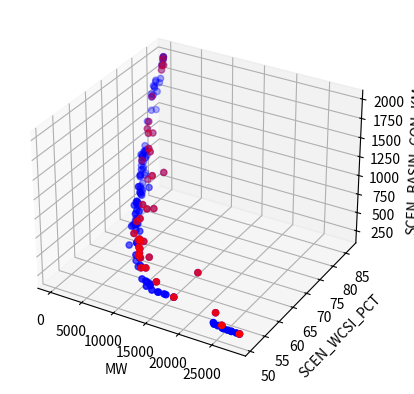

This figure's Python source:
from mpl_toolkits.mplot3d import Axes3D
import matplotlib.pyplot as plt



fig = plt.figure()
ax = fig.add_subplot(111, projection='3d')

x =[9975, 10944, 132, 791, 10622, 1307, 27935, 40, 61, 25274, 9750, 17935, 2220, 8314, 5, 7651, 6312, 23001, 4135, 14788, 1230, 6645, 734, 3763, 7437, 7567, 17731, 6265, 2551, 2093, 1879, 11631, 10392, 9182, 10714, 12638, 8427, 9340, 8277, 9378]
y =[57.05188, 54.74771, 85.46905, 80.76425, 55.60758, 77.97668, 51.01239, 86.21508, 85.76121, 51.11282, 57.64727, 51.38063, 74.16076, 58.78351, 86.41393, 61.09713, 69.06699, 54.11835, 72.52402, 52.44466, 78.62599, 65.0938, 84.94718, 73.7547, 67.137, 64.62401, 59.80875, 73.04021, 75.32301, 76.68723, 78.64956, 54.0873, 59.32618, 60.11634, 55.83376, 53.56688, 59.83233, 58.42517, 60.87666, 58.7047]
z =[562, 638, 1841, 1643, 707, 1309, 212, 1957, 1890, 246, 593, 401, 1026, 718, 1983, 779, 1084, 232, 1282, 477, 1382, 841, 1932, 1190, 737, 822, 407, 996, 740, 1306, 1244, 518, 436, 587, 562, 562, 594, 683, 840, 652]

xint = [27931, 734, 5025, 14788, 23001, 10392, 7567, 15474, 24573, 474, 2551, 11631, 6265, 17731, 6027, 9378, 7167, 4395, 7204, 3670, 3215, 8277, 10159, 8427, 3933, 2250, 4258, 502, 0, 4236, 7779, 5450, 2892, 7758, 2093, 576, 3353, 5726, 1230, 367, 9340, 6312, 5349, 7191, 10003, 13466, 5542, 2753, 15587, 26743, 1429, 930, 3243, 5114, 7437, 6645, 326, 1879, 12638, 23979, 2071, 3257, 4135, 2729, 17931, 16436, 3763, 6603, 8146, 9182, 10714, 7861, 4964, 350, 682, 677, 1486, 9858, 3711, 7362, 25587, 3505, 1548, 7651, 5, 14574, 8314, 16743, 7762, 5167, 2022, 14236, 1145, 2220, 17935, 1486, 7047, 11707, 5147, 25353, 4, 9750, 24, 1882, 1, 24005, 821, 45, 8, 1833, 54, 25274, 1781, 3057, 7769, 4106, 8958, 12036, 61, 4161, 26181, 40, 453, 426, 4541, 2574, 27935, 26743, 2849, 13849, 1307, 4064, 2155, 10622, 791, 12961, 4653, 1485, 27455, 139, 13294, 1413, 440, 132, 653, 10944, 5772, 9975, 4709, 6204, 6234, 2245, 6749]
yint = [51.01264, 84.94718, 68.15612, 52.44466, 54.11835, 59.32618, 64.62401, 51.40307, 51.33541, 81.88262, 75.32301, 54.0873, 73.04021, 59.80875, 68.57045, 58.7047, 62.25445, 69.02192, 59.41328, 72.13155, 72.25083, 60.87666, 55.54138, 59.83233, 71.35075, 73.86552, 68.37872, 82.64819, 86.42457, 66.74039, 60.96229, 67.00333, 72.52164, 60.69623, 76.68723, 82.99056, 71.12923, 66.19167, 78.62599, 84.23469, 58.42517, 69.06699, 66.49249, 60.30624, 56.52328, 51.97128, 65.58475, 73.15595, 51.41154, 51.01405, 76.0527, 78.82007, 71.50761, 65.16821, 67.137, 65.0938, 81.55935, 78.64956, 53.56688, 51.42245, 74.94095, 71.48238, 72.52402, 73.24715, 51.38379, 51.42995, 73.7547, 63.2864, 60.99572, 60.11634, 55.83376, 60.98801, 66.05314, 82.21386, 83.95493, 81.93147, 76.08849, 57.28366, 70.39165, 61.17649, 51.04331, 70.42516, 76.60852, 61.09713, 86.41393, 51.42295, 58.78351, 51.38229, 60.68779, 65.66096, 74.89775, 51.6393, 78.06518, 74.16076, 51.38063, 76.7792, 61.84319, 53.75975, 65.89042, 51.10696, 86.41631, 57.64727, 86.27644, 75.9762, 86.41702, 51.12499, 78.70575, 85.96011, 86.29456, 76.29162, 85.78461, 51.11282, 76.34866, 70.5378, 60.55596, 70.05854, 57.98556, 53.53534, 85.76121, 68.90421, 51.01717, 86.21508, 81.1918, 82.86206, 67.65763, 72.61652, 51.01239, 51.01405, 71.58623, 52.38131, 77.97668, 70.37025, 74.23709, 55.60758, 80.76425, 52.79861, 67.11853, 76.79635, 51.01402, 82.92332, 52.65104, 76.83022, 82.85117, 85.46905, 80.92814, 54.74771, 64.89668, 57.05188, 66.85906, 64.74954, 63.23304, 74.01421, 62.65334]
zint =[212, 1932, 822, 477, 232, 436, 822, 401, 212, 1623, 740, 518, 996, 407, 937, 652, 753, 1027, 512, 927, 1178, 840, 596, 594, 1273, 966, 697, 1774, 1983, 443, 495, 886, 1173, 512, 1306, 1637, 951, 948, 1382, 1713, 683, 1084, 663, 732, 401, 401, 842, 1107, 401, 212, 1009, 1373, 759, 537, 737, 841, 1641, 1244, 562, 212, 978, 945, 1282, 763, 401, 401, 1190, 827, 666, 587, 562, 758, 550, 1731, 1784, 1721, 855, 485, 838, 738, 212, 495, 1130, 779, 1983, 401, 718, 401, 512, 657, 880, 443, 946, 1026, 401, 1062, 701, 562, 663, 212, 1983, 593, 1958, 1070, 1983, 246, 984, 1906, 1952, 1081, 1890, 246, 984, 560, 687, 1081, 401, 401, 1890, 890, 212, 1957, 1438, 1396, 711, 646, 212, 212, 771, 426, 1309, 797, 1007, 707, 1643, 426, 746, 752, 212, 1693, 426, 955, 1788, 1841, 1624, 638, 868, 562, 550, 833, 886, 600, 658]

ax.scatter(xint, yint, zint, c='b', marker='o')
ax.scatter(x, y, z, c='r', marker='o')



ax.set_xlabel('MW')
ax.set_ylabel('SCEN_WCSI_PCT')
ax.set_zlabel('SCEN_BASIN_CON_KM')

plt.show()